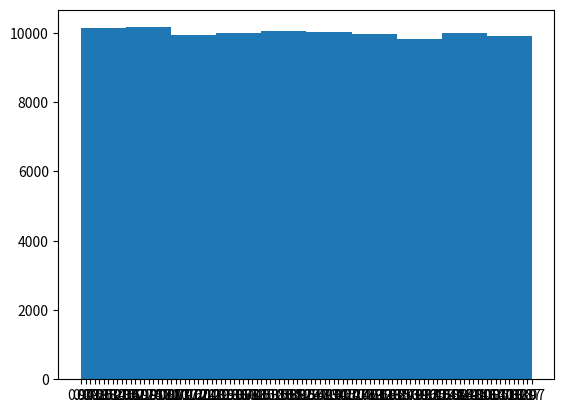

Python code for this plot: (Note: this script raises an exception after producing the figure.)
import matplotlib.pyplot as plt
import numpy as np
import random as rnd
import math

def distribuicao_de_y(tamanho):
    valor_de_lambda = 1
    vetorY = []
    vetorX = []
    for i in range(tamanho+1):
        X = rnd.random()
        vetorX.append(X)
        Y = (-1/valor_de_lambda) * (math.log10(1 - X))
        vetorY.append(Y)
    plt.hist(vetorY, normed=True)
    plt.title('Distribuicao de Y com {} amostras'.format(tamanho))
    plt.show()

def exponencial(tamanho):
    plt.hist(np.random.exponential(1, tamanho), normed=True)
    plt.title('Distribuicao exponencial com {} amostras'.format(tamanho))
    plt.show()

def distribuicao_uniforme(tamanho):
    vetor = []
    for i in range(tamanho+1):
        vetor.append("%.2f" % rnd.random())
    plt.hist(vetor, normed=True)
    plt.title('Distribuicao Uniforme com {} amostras'.format(tamanho))
    plt.show()


distribuicao_uniforme(100000)
distribuicao_de_y(10000)
exponencial(10000)
